Photos from the image-classification dataset "OriginalImage" in the GitHub repository mongkholp/Cleanliness-Datasets. Its 2 classes are: clean, unclean.

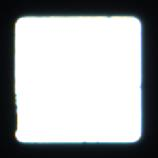
Label: clean

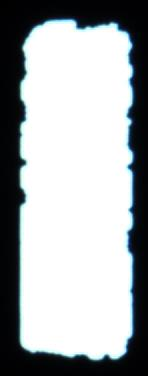
Label: unclean

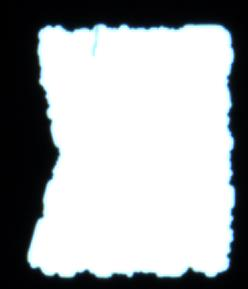
Label: unclean

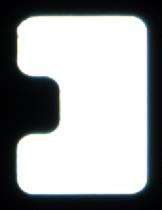
Label: clean

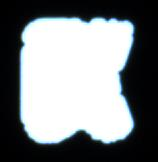
Label: unclean

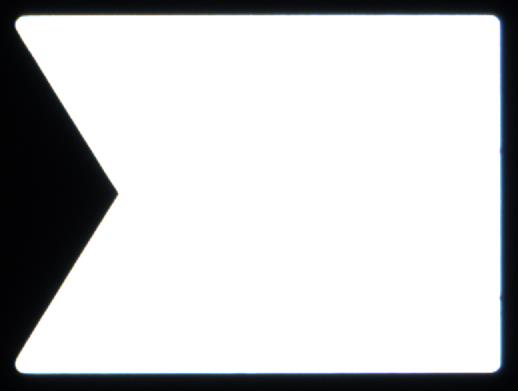
Label: clean
